Labelled photos from "skeletal_output", an image-classification folder in Eva13-sys/smart_mirror. The possible labels are: downward dog pose, goddess pose, plank pose, tree pose, warrior 2 pose.

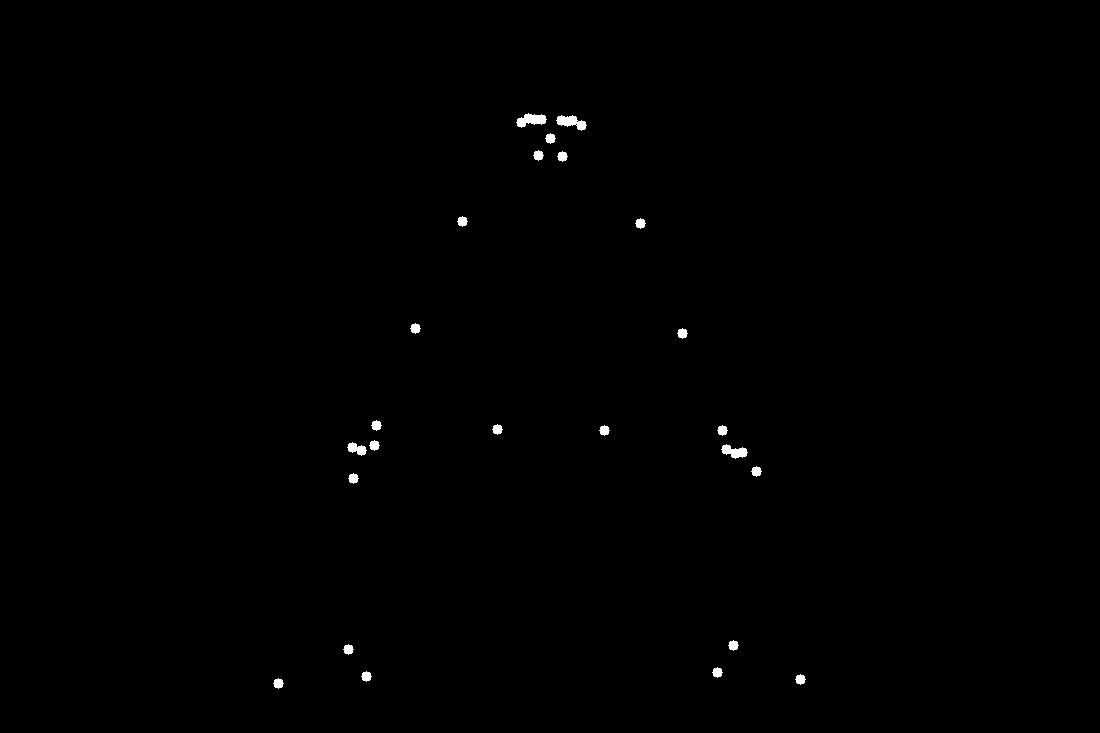
Label: goddess pose

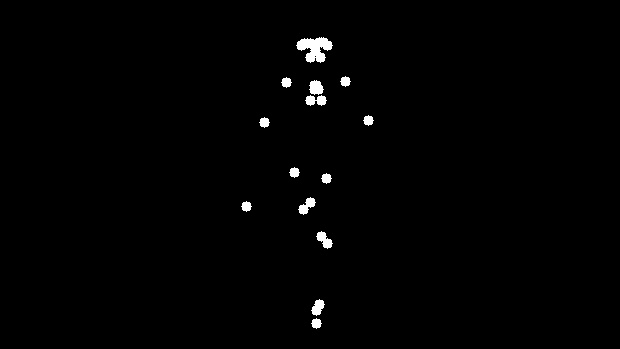
Label: tree pose

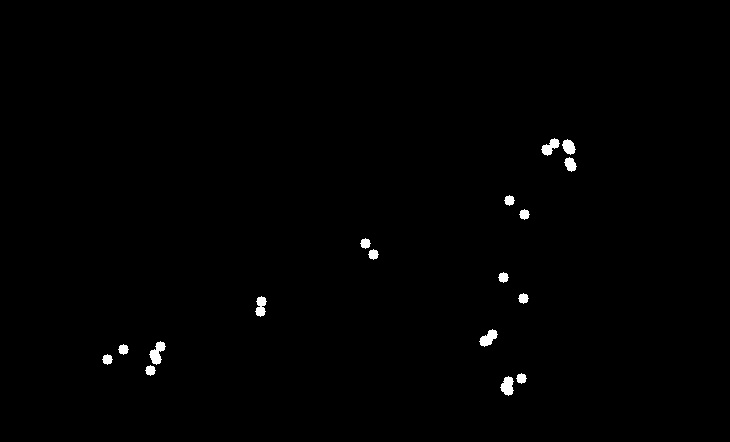
Label: plank pose

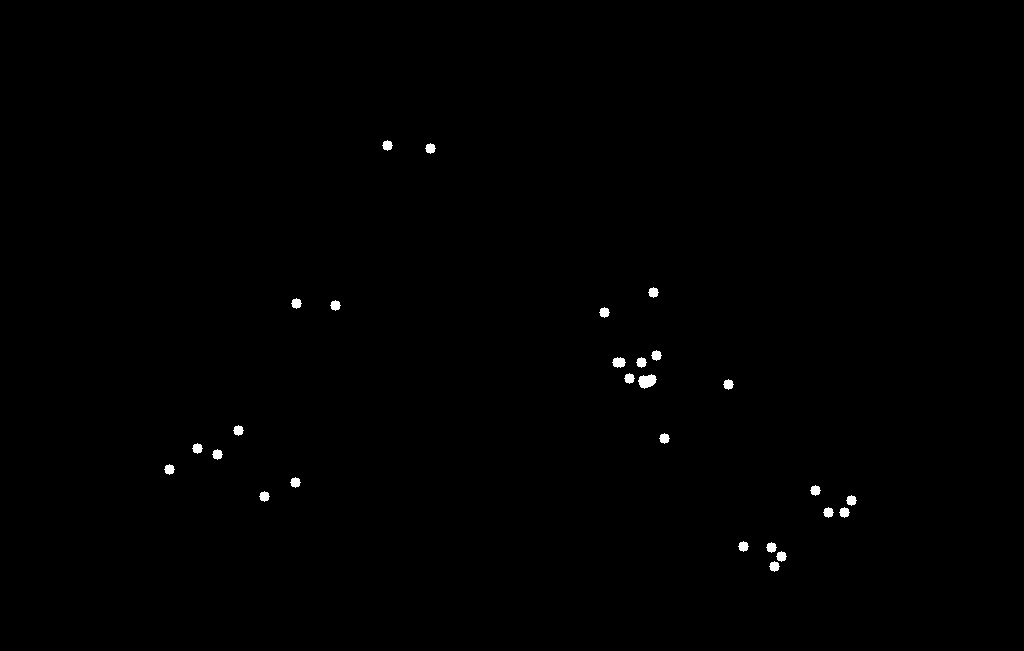
Label: downward dog pose

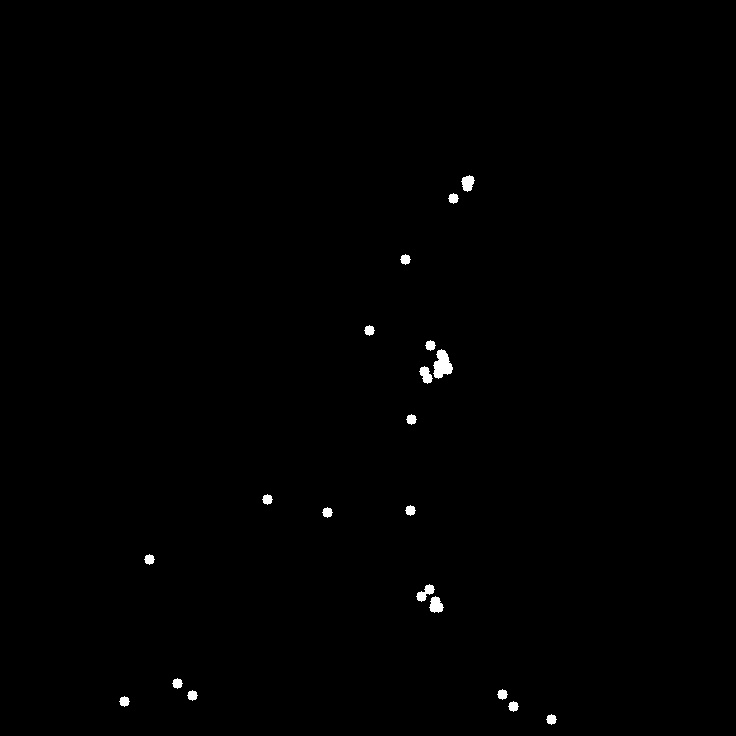
Label: warrior 2 pose

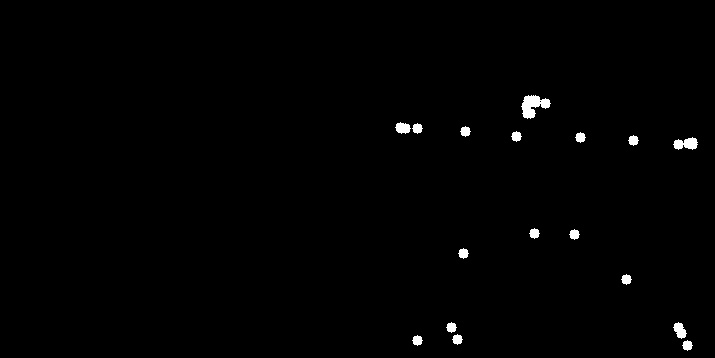
Label: warrior 2 pose
